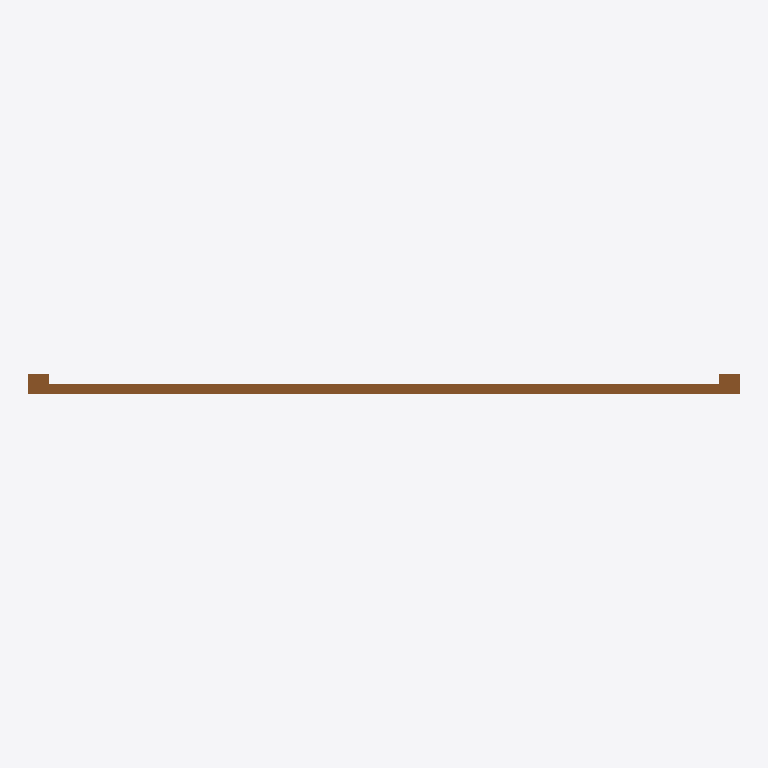
Plan cut of the same IFC building model at storey 'Port De Barcelona' (level 0.00 m, cut at 1.40 m), seen from above with north up, elements coloured by IFC class: 1 door (brown). Cut surfaces are drawn darker.
Extent 2.8 m × 0.1 m × 1.8 m (x, y, z). Storeys (1): Port De Barcelona at 0.00 m. Elements (1): 1 IfcDoor.

HEADER;
FILE_DESCRIPTION(('ViewDefinition [CoordinationView_V2.0]'),'2;1');
FILE_NAME('','',(''),(''),'','','');
FILE_SCHEMA(('IFC2X3'));
ENDSEC;
DATA;
#105=IFCPROJECT('34UKVHeH5CHvrwyycS_2aZ',$,'Port De Barcelona',$,$,'Port De Barcelona','Port De Barcelona',(#97),#92);
#130=IFCSITE('34UKVHeH5CHvrwyycS_2aX',$,'Default',$,$,#127,$,$,.ELEMENT.,(42,21,31,181945),(-71,-3,-24,-263305),0.0,$,$);
#115=IFCBUILDING('34UKVHeH5CHvrwyycS_2aY',$,'Port De Barcelona',$,$,#32,$,'Port De Barcelona',.ELEMENT.,$,$,$);
#124=IFCBUILDINGSTOREY('34UKVHeH5CHvrwyybZ1_NS',$,'Port De Barcelona',$,'Level:8mm Head',#122,$,'Port De Barcelona',.ELEMENT.,0.0);
#235=IFCDOOR('2Q3A4SZzXDOgoHADDre47R',$,'APBCN-URB-MOB-Puerta_Batiente:Tipo1:1017190',$,'APBCN-URB-MOB-Puerta_Batiente:Tipo1',#233,#228,'1017190',1.80000000000001,2.76);
ENDSEC;
